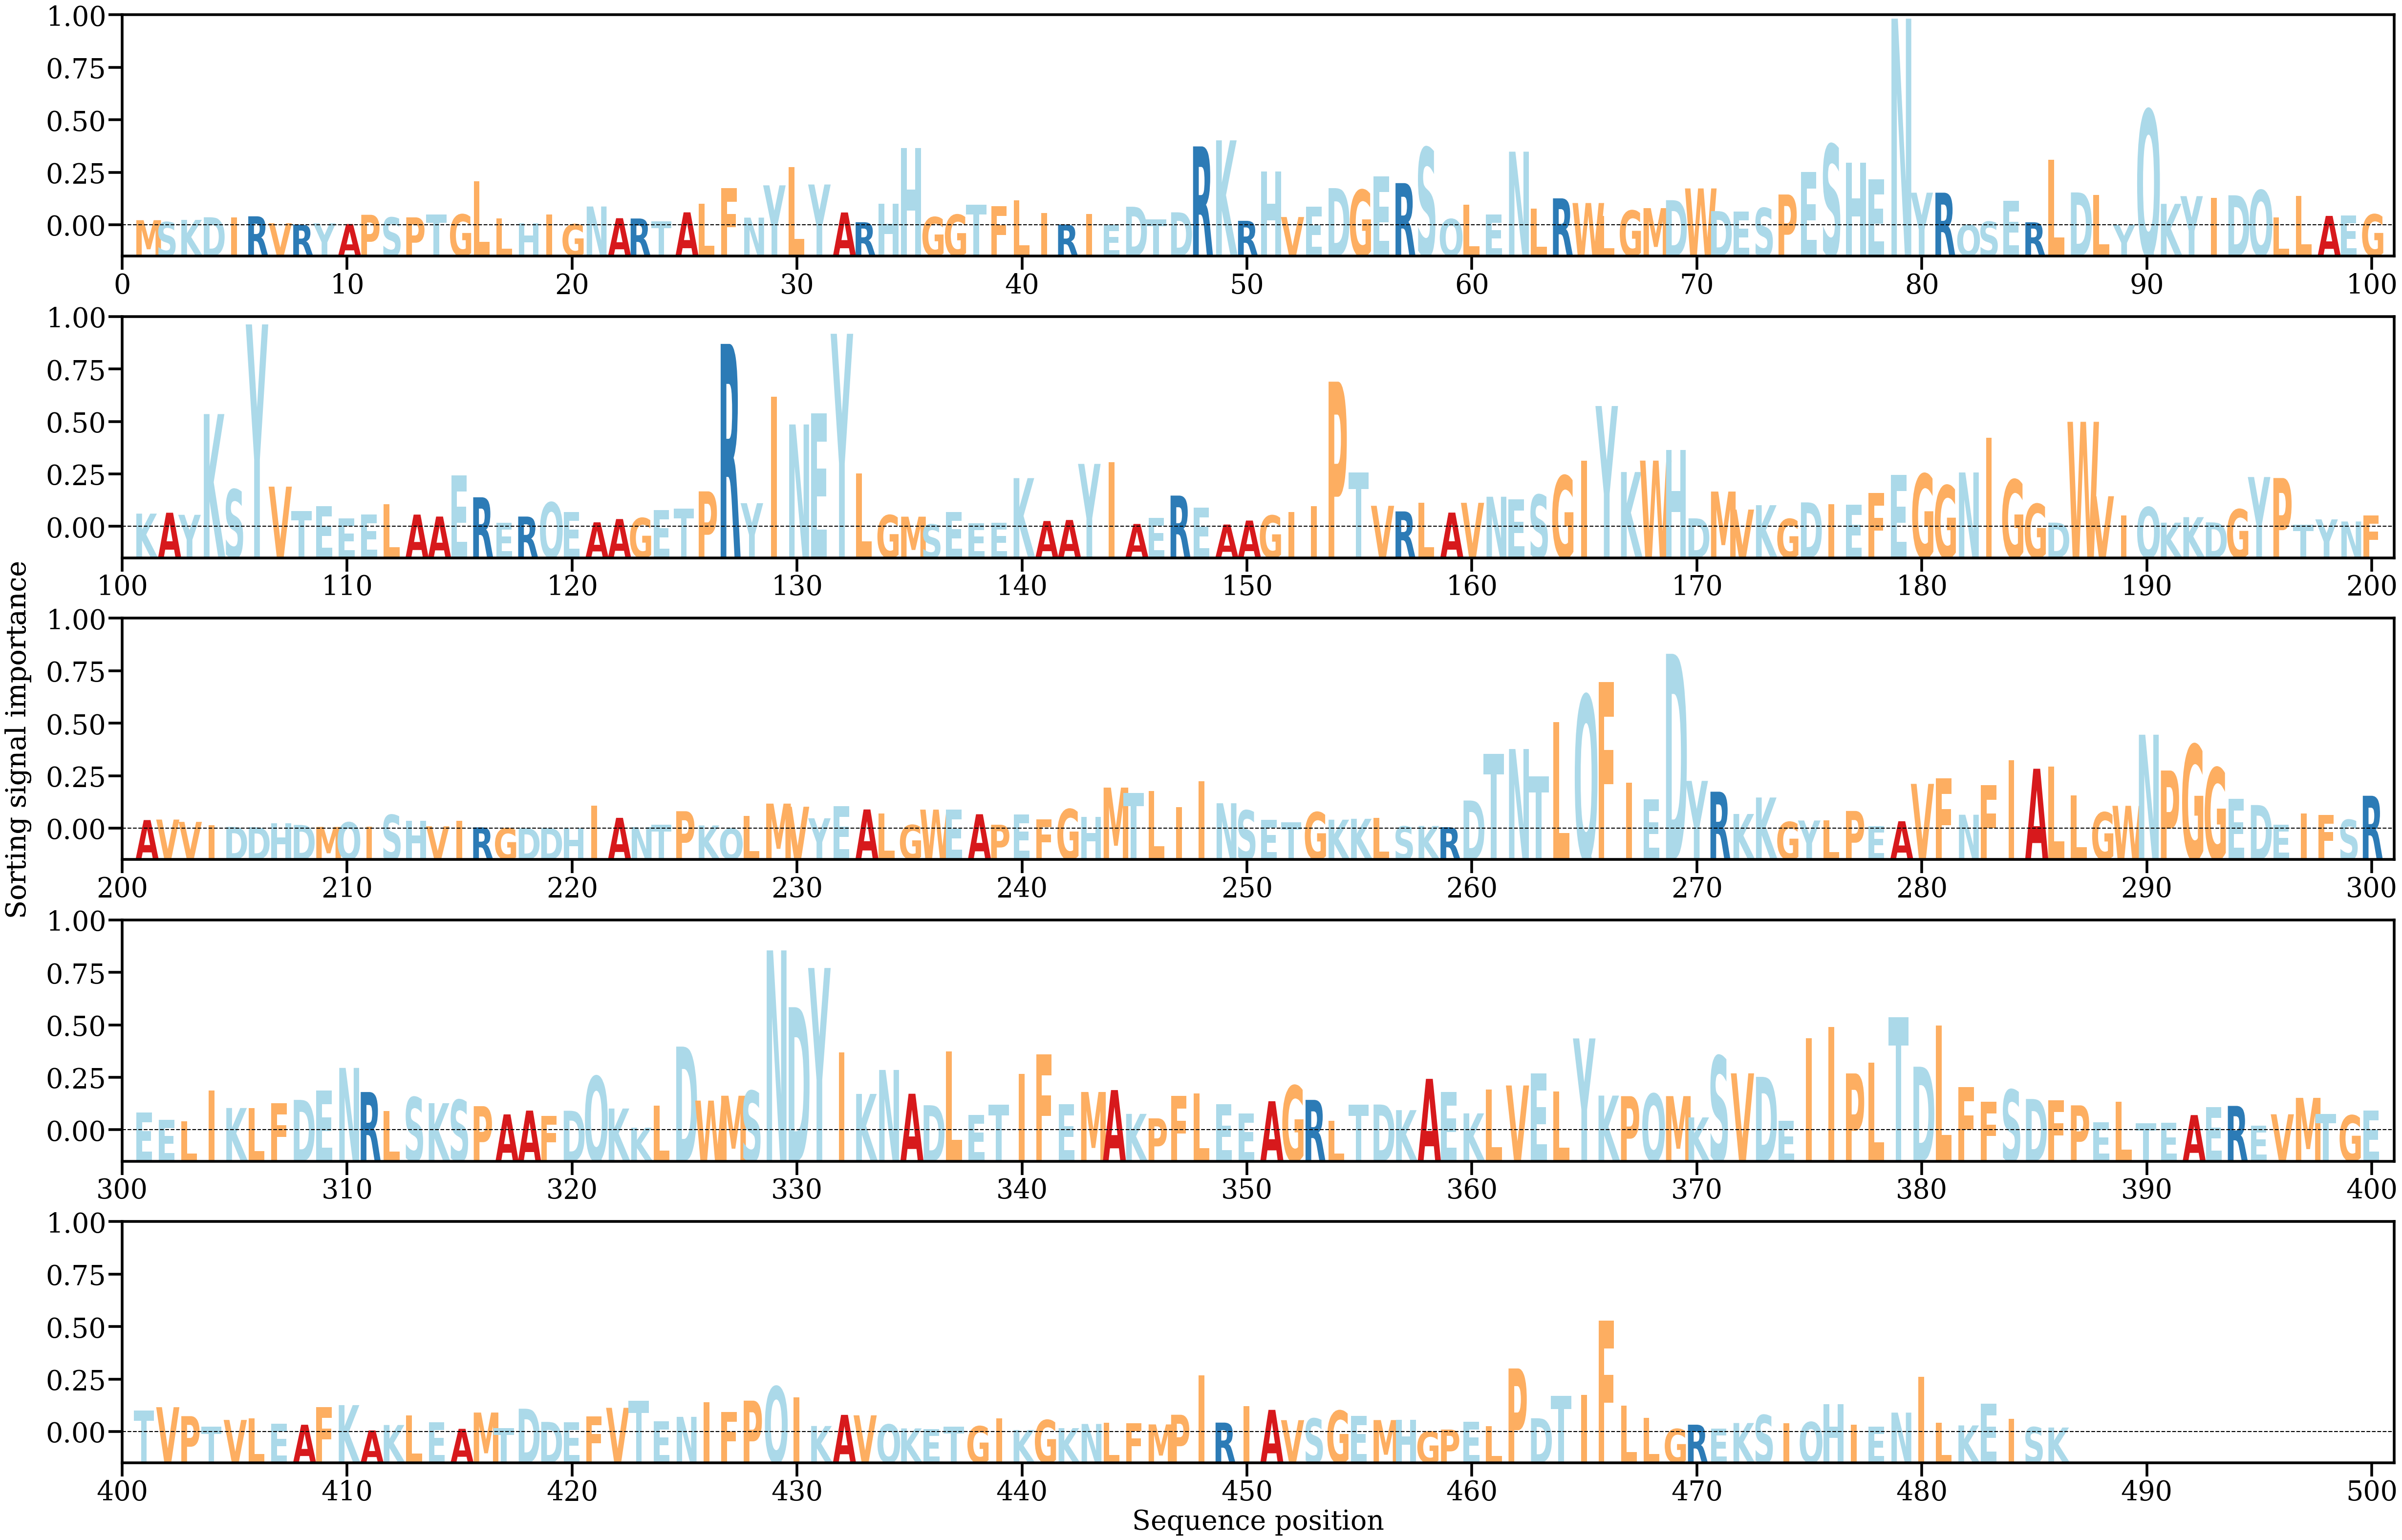

The file beside this chart, header and first rows:
AA, Alpha
M, [0.00036235]
S, [0.00023054]
K, [0.00038485]
D, [0.00056941]
I, [0.00057149]
R, [0.0006374]
V, [0.00014898]
R, [4.8485388e-05]
Y, [0.00013686]
A, [9.086357e-05]
P, [0.00074463]
S, [0.00055734]
P, [0.00056239]
T, [0.00075557]
G, [0.00077339]
L, [0.0031068]
L, [0.00050344]
H, [0.00015658]
I, [0.00076266]
G, [8.069425e-05]
N, [0.0013307]
A, [0.00050347]
R, [0.00048248]
T, [0.00029228]
A, [0.00091713]
L, [0.00151799]
F, [0.00261562]
N, [0.00054481]
Y, [0.00282609]
L, [0.00411267]
Y, [0.0028861]
A, [0.0009081]
R, [0.00021885]
H, [0.00150902]
H, [0.00544971]
G, [0.00058194]
G, [0.00075296]
T, [0.00147189]
F, [0.00134865]
L, [0.00176332]
I, [0.00085624]
R, [5.5401575e-05]
I, [0.00079963]
E, [3.8321003e-05]
D, [0.00131507]
T, [0.00043761]
D, [0.00091912]
R, [0.00557948]
K, [0.00600722]
R, [0.00031789]
H, [0.00381757]
V, [0.00058638]
E, [0.00132942]
D, [0.00263026]
G, [0.00250295]
E, [0.00345406]
R, [0.00298406]
S, [0.00548837]
Q, [0.0004458]
L, [0.00145323]
... 426 more rows
